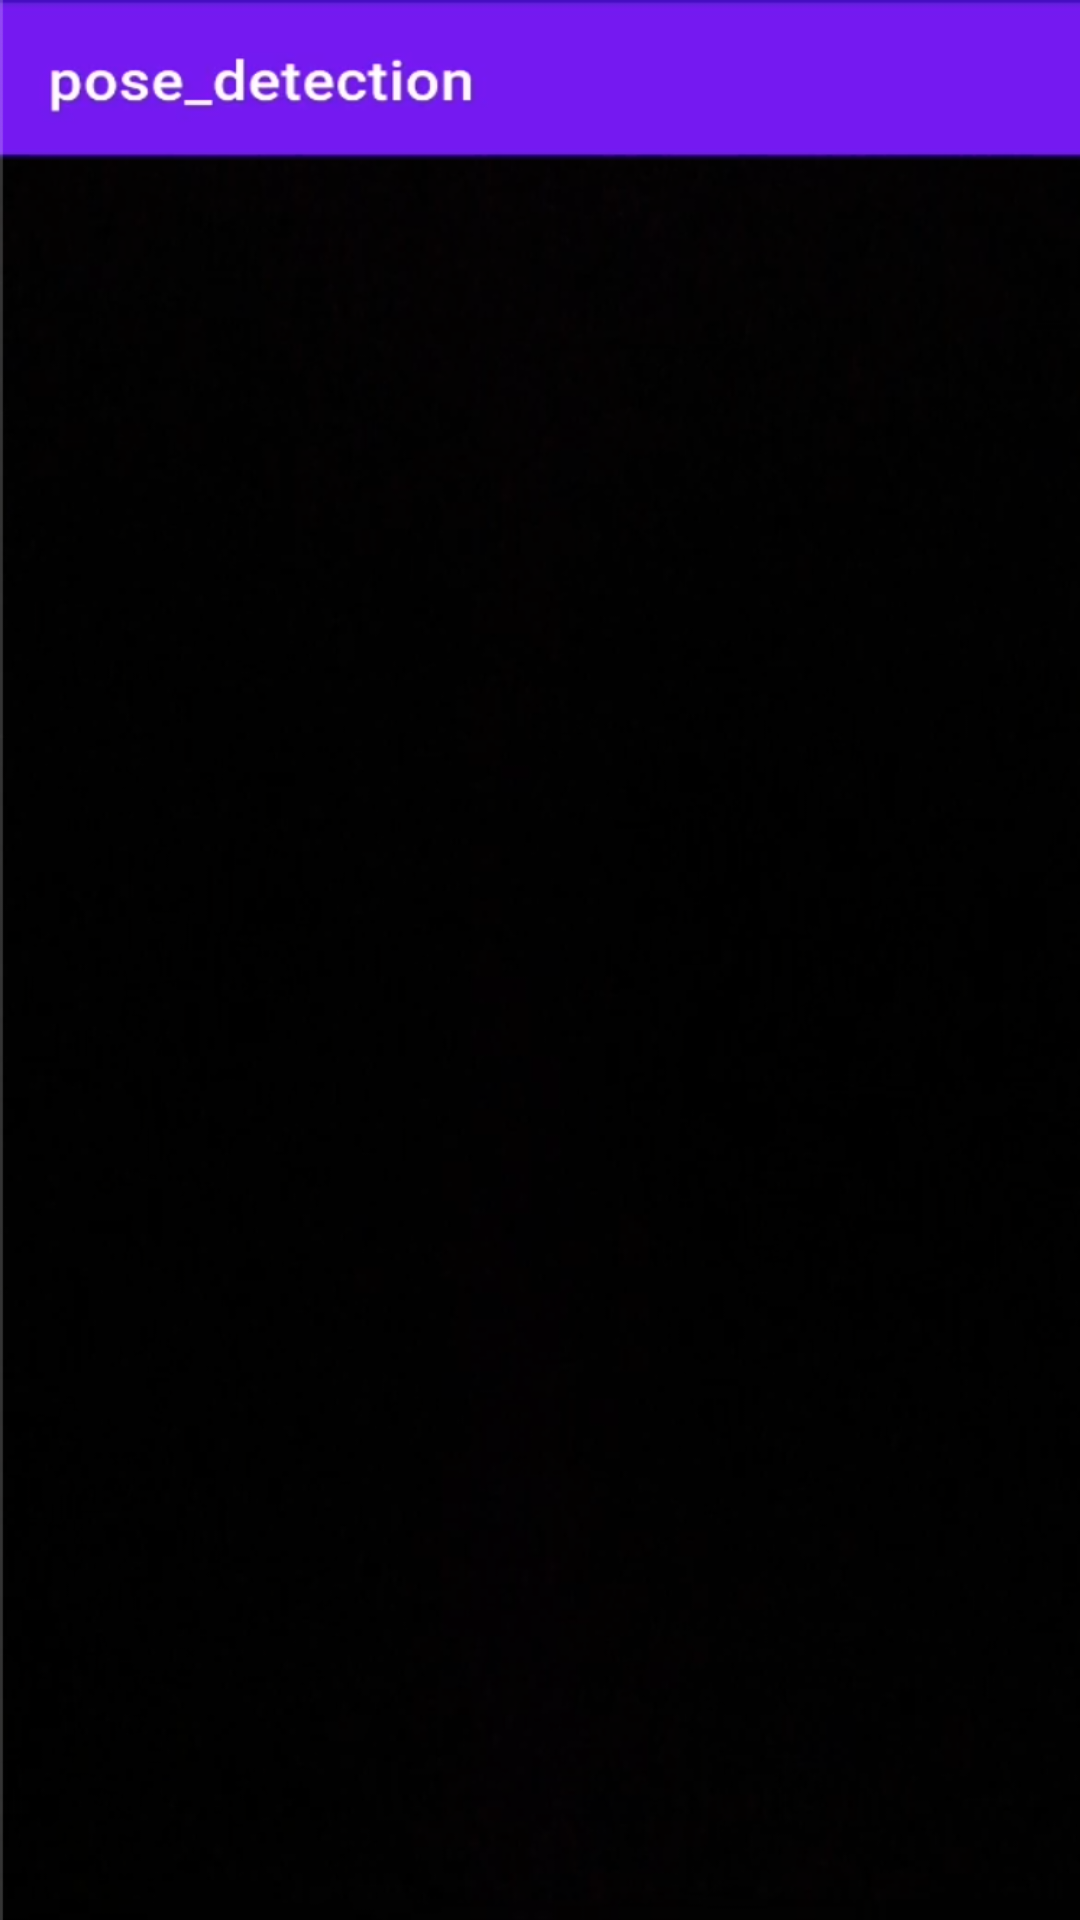

Produce the Android XML layout that renders to this screen, including the resource entries it uses.
<!-- AndroidManifest.xml: application theme Theme.IntelliCare -->
<!-- res/layout/activity_camera.xml -->
<?xml version="1.0" encoding="utf-8"?>
<RelativeLayout xmlns:android="http://schemas.android.com/apk/res/android"
    xmlns:app="http://schemas.android.com/apk/res-auto"
    xmlns:tools="http://schemas.android.com/tools"
    android:layout_width="match_parent"
    android:layout_height="match_parent"
    android:background="@drawable/camera"
    tools:context=".camera">


</RelativeLayout>
<!-- resources referenced by this layout -->
<resources>
  <!-- drawable camera: png bitmap (drawable, 389527 bytes) -->
  <style name="Theme.IntelliCare" parent="Base.Theme.IntelliCare" />
  <style name="Base.Theme.IntelliCare" parent="Theme.Material3.DayNight.NoActionBar">
          
          
      </style>
</resources>
